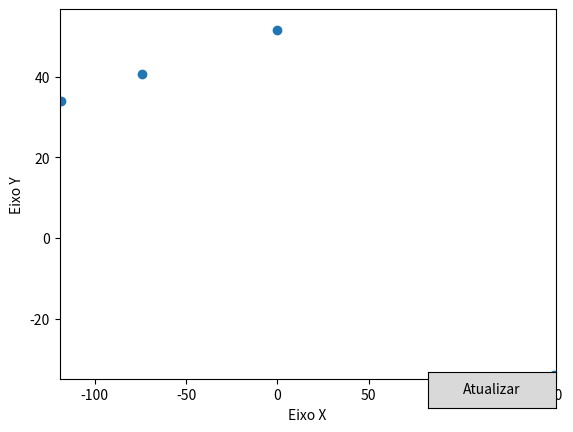

Python code for this plot:
import matplotlib.pyplot as plt

def gerar_plano_cartesiano(coordenadas_iniciais, coordenadas_finais):
    # Extrai as coordenadas iniciais x e y do array
    x_inicial = [coordenada[0] for coordenada in coordenadas_iniciais]
    y_inicial = [coordenada[1] for coordenada in coordenadas_iniciais]

    # Extrai as coordenadas finais x e y do array
    x_final = [coordenada[0] for coordenada in coordenadas_finais]
    y_final = [coordenada[1] for coordenada in coordenadas_finais]

    # Cria um novo gráfico
    fig, ax = plt.subplots()

    # Configura os limites dos eixos
    ax.set_xlim(min(x_inicial + x_final) - 1, max(x_inicial + x_final) + 1)
    ax.set_ylim(min(y_inicial + y_final) - 1, max(y_inicial + y_final) + 1)

    # Configura os rótulos dos eixos
    ax.set_xlabel('Eixo X')
    ax.set_ylabel('Eixo Y')

    # Inicializa os pontos com as coordenadas iniciais
    pontos = ax.scatter(x_inicial, y_inicial)

    # Função chamada quando o botão é clicado
    def atualizar_grafico(event):
        nonlocal x_inicial, y_inicial

        # Atualiza as coordenadas iniciais para cada ponto
        for i in range(len(coordenadas_iniciais)):
            if x_inicial[i] < x_final[i]:
                x_inicial[i] += 1
            elif x_inicial[i] > x_final[i]:
                x_inicial[i] -= 1

            if y_inicial[i] < y_final[i]:
                y_inicial[i] += 1
            elif y_inicial[i] > y_final[i]:
                y_inicial[i] -= 1

        # Atualiza as coordenadas dos pontos no gráfico
        pontos.set_offsets(list(zip(x_inicial, y_inicial)))

        # Força a atualização do gráfico
        plt.draw()

    # Cria um botão
    button_ax = plt.axes([0.7, 0.05, 0.2, 0.075])  # Posição e tamanho do botão
    button = plt.Button(button_ax, 'Atualizar')
    button.on_clicked(atualizar_grafico)

    # Exibe o gráfico
    plt.grid(True)
    plt.show()

# Exemplo de utilização
coordenadas_iniciais = [(-74.0060, 40.7128), (-118.2437, 34.0522), (-0.1278, 51.5074), (151.2093, -33.8688)]
coordenadas_finais = [(-0.1278, 51.5074), (139.6917, 35.6895), (37.6176, 55.7558), (-43.1729, -22.9068)]
gerar_plano_cartesiano(coordenadas_iniciais, coordenadas_finais)
